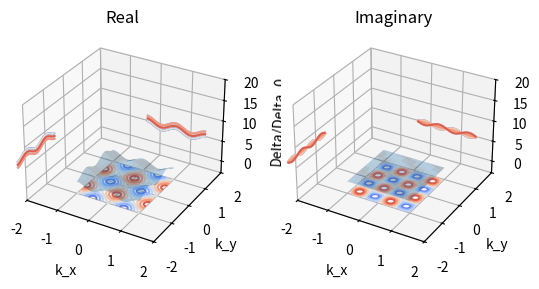

The matplotlib source for this figure:
import numpy as np;
from mpl_toolkits.mplot3d import axes3d;
import matplotlib.pyplot as plt;
from matplotlib import cm

#equation (1), harlinger
#>>> nx, ny = (3, 2)
#>>> x = np.linspace(0, 1, nx)
#>>> y = np.linspace(0, 1, ny)
#>>> xv, yv = meshgrid(x, y)

numberOfCells = 1;
resolution = numberOfCells*100;

k_x, k_y = np.meshgrid(
   np.linspace(-numberOfCells, numberOfCells, resolution),
   np.linspace(-numberOfCells, numberOfCells, resolution)
);

epsilon = 0.3;

oscillation = np.cos(2*np.pi*k_x) - np.cos(2*np.pi*k_y);

relativeDeltaReal = (1-epsilon)*oscillation;
relativeDeltaImag = epsilon*2*np.sin(2*np.pi*k_x)*np.sin(2*np.pi*k_y);

fig = plt.figure();
ax = fig.add_subplot(121,projection='3d');

offset = numberOfCells+2;
limit  = 20;

ax.plot_surface(k_x, k_y, relativeDeltaReal, rstride=8, cstride=8, alpha=0.3)
cset = ax.contour(k_x, k_y, relativeDeltaReal, zdir='z', offset=-offset, cmap=cm.coolwarm)
cset = ax.contour(k_x, k_y, relativeDeltaReal, zdir='x', offset=-offset, cmap=cm.coolwarm)
cset = ax.contour(k_x, k_y, relativeDeltaReal, zdir='y', offset=offset, cmap=cm.coolwarm)
 
ax.set_xlabel('k_x')
ax.set_xlim(-(numberOfCells+1) , (numberOfCells+1))
ax.set_ylabel('k_y')
ax.set_ylim(-(numberOfCells+1) , (numberOfCells+1) )
ax.set_zlabel('Delta/Delta_0')
ax.set_zlim(-offset , limit)

plt.title("Real");


ax2 = fig.add_subplot(122,projection='3d');
 
ax2.plot_surface(k_x, k_y, relativeDeltaImag, rstride=8, cstride=8, alpha=0.3)
cset = ax2.contour(k_x, k_y, relativeDeltaImag, zdir='z', offset=-offset, cmap=cm.coolwarm)
cset = ax2.contour(k_x, k_y, relativeDeltaImag, zdir='x', offset=-offset, cmap=cm.coolwarm)
cset = ax2.contour(k_x, k_y, relativeDeltaImag, zdir='y', offset=offset, cmap=cm.coolwarm)
 
ax2.set_xlabel('k_x')
ax2.set_xlim(-(numberOfCells+1) , (numberOfCells+1))
ax2.set_ylabel('k_y')
ax2.set_ylim(-(numberOfCells+1) , (numberOfCells+1) )
ax2.set_zlabel('Delta/Delta_0')
ax2.set_zlim(-offset , limit)

plt.title("Imaginary");
plt.show()
